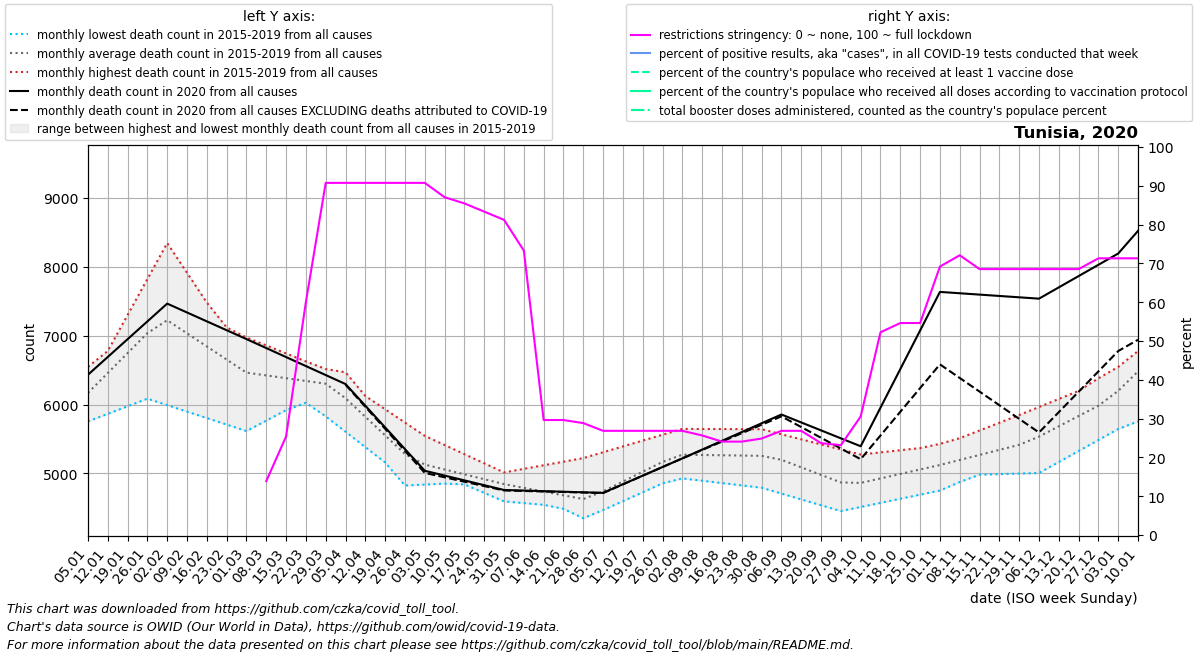

Source data for this figure (header and first rows):
date, location, time_unit, time, deaths_2010_all_ages, deaths_2011_all_ages, deaths_2012_all_ages, deaths_2013_all_ages, deaths_2014_all_ages, deaths_2015_all_ages, deaths_2016_all_ages, deaths_2017_all_ages, deaths_2018_all_ages, deaths_2019_all_ages, deaths_2020_all_ages, deaths_2021_all_ages, deaths_2022_all_ages, new_deaths, new_cases_smoothed, new_tests_smoothed, positive_test_percent, stringency_index, people_vaccinated, people_fully_vaccinated
2020-01-05, Tunisia, monthly, 1, , , , , , , 5755, 6255, 6546, 6114, 6432, 8522, , , , , , , , 
2020-01-12, Tunisia, monthly, 2, , , , , , , 5865, 6777, 6712, 6474, 6690, 8852, , , , , , , , 
2020-01-19, Tunisia, monthly, 3, , , , , , , 5975, 7300, 6877, 6834, 6948, 9181, , , , , , , , 
2020-01-26, Tunisia, monthly, 4, , , , , , , 6085, 7822, 7043, 7195, 7207, 9510, , , , , , , , 
2020-02-02, Tunisia, monthly, 5, , , , , , 7019, 5991, 8344, 7208, 7555, 7465, 8738, , , , , , , , 
2020-02-09, Tunisia, monthly, 6, , , , , , 6940, 5897, 7912, 7008, 7410, 7336, 7967, , , , , , , , 
2020-02-16, Tunisia, monthly, 7, , , , , , 6862, 5803, 7480, 6807, 7264, 7208, 7196, , , , , , , , 
2020-02-23, Tunisia, monthly, 8, , , , , , 6783, 5709, 7048, 6606, 7119, 7079, 6424, , , , , , , , 
2020-03-01, Tunisia, monthly, 9, , , , , , 6704, 5615, 6616, 6406, 6974, 6950, 6386, , , , , , , , 
2020-03-08, Tunisia, monthly, 10, , , , , , 6657, 5767, 6419, 6413, 6858, 6819, 6349, , , 0.0, 0.0, , 13.89, , 
2020-03-15, Tunisia, monthly, 11, , , , , , 6610, 5918, 6222, 6420, 6742, 6689, 6311, , , 9.572, 0.0, , 25.4, , 
2020-03-22, Tunisia, monthly, 12, , , , , , 6562, 6070, 6025, 6427, 6626, 6558, 6274, , , 32.57, 0.0, , 60.05, , 
2020-03-29, Tunisia, monthly, 13, , , , , , 6515, 6222, 5828, 6434, 6510, 6428, 6236, , , 155.6, 0.0, , 90.74, , 
2020-04-05, Tunisia, monthly, 14, , , , , , 6468, 5872, 5605, 6195, 6317, 6297, 6507, , 10.0, 259.4, 0.0, , 90.74, , 
2020-04-12, Tunisia, monthly, 15, , , , , , 6122, 5523, 5382, 5957, 6124, 5982, 6778, , 15.25, 192.4, 0.0, , 90.74, , 
2020-04-19, Tunisia, monthly, 16, , , , , , 5777, 5174, 5158, 5718, 5931, 5668, 7050, , 20.5, 161.3, 0.0, , 90.74, , 
2020-04-26, Tunisia, monthly, 17, , , , , , 5432, 4824, 4935, 5480, 5738, 5353, 7321, , 25.75, 103.3, 0.0, , 90.74, , 
2020-05-03, Tunisia, monthly, 18, , , , , , 5086, 4838, 4928, 5241, 5545, 5038, , , 31.0, 75.86, 0.0, , 90.74, , 
2020-05-10, Tunisia, monthly, 19, , , , , , 4963, 4852, 4921, 5136, 5412, 4968, , , 25.0, 35.57, 0.0, , 87.04, , 
2020-05-17, Tunisia, monthly, 20, , , , , , 4840, 4866, 4915, 5032, 5280, 4898, , , 19.0, 7.428, 0.0, , 85.45, , 
2020-05-24, Tunisia, monthly, 21, , , , , , 4717, 4880, 4908, 4927, 5147, 4829, , , 13.0, 12.57, 0.0, , 83.33, , 
2020-05-31, Tunisia, monthly, 22, , , , , , 4594, 4894, 4901, 4822, 5014, 4759, , , 7.0, 17.14, 0.0, , 81.22, , 
2020-06-07, Tunisia, monthly, 23, , , , , , 4569, 4758, 4802, 4759, 5066, 4751, , , 6.0, 22.86, 0.0, , 73.28, , 
2020-06-14, Tunisia, monthly, 24, , , , , , 4544, 4622, 4702, 4696, 5118, 4742, , , 5.0, 3.715, 0.0, , 29.63, , 
2020-06-21, Tunisia, monthly, 25, , , , , , 4518, 4485, 4603, 4632, 5170, 4734, , , 4.0, 46.14, 0.0, , 29.63, , 
2020-06-28, Tunisia, monthly, 26, , , , , , 4493, 4349, 4504, 4569, 5222, 4725, , , 3.0, 26.71, 0.0, , 28.84, , 
2020-07-05, Tunisia, monthly, 27, , , , , , 4468, 4502, 4641, 4777, 5307, 4717, , , 2.0, 16.14, 0.0, , 26.85, , 
2020-07-12, Tunisia, monthly, 28, , , , , , 4597, 4655, 4779, 4985, 5392, 4842, , , 1.5, 50.0, 0.0, , 26.85, , 
2020-07-19, Tunisia, monthly, 29, , , , , , 4726, 4808, 4916, 5193, 5476, 4968, , , 1.0, 101.1, 0.0, , 26.85, , 
2020-07-26, Tunisia, monthly, 30, , , , , , 4856, 4961, 5054, 5401, 5561, 5093, , , 0.5, 82.57, 0.0, , 26.85, , 
2020-08-02, Tunisia, monthly, 31, , , , , , 4985, 4927, 5191, 5609, 5646, 5218, , , 0.0, 97.57, 0.0, , 26.85, , 
2020-08-09, Tunisia, monthly, 32, , , , , , 5065, 4893, 5282, 5452, 5645, 5345, , , 5.4, 121.4, 0.0, , 25.66, , 
2020-08-16, Tunisia, monthly, 33, , , , , , 5144, 4860, 5374, 5294, 5644, 5473, , , 10.8, 241.7, 0.0, , 24.07, , 
2020-08-23, Tunisia, monthly, 34, , , , , , 5224, 4826, 5466, 5137, 5643, 5600, , , 16.2, 645.3, 0.0, , 24.07, , 
2020-08-30, Tunisia, monthly, 35, , , , , , 5303, 4792, 5557, 4980, 5642, 5728, , , 21.6, 796.7, 0.0, , 24.86, , 
2020-09-06, Tunisia, monthly, 36, , , , , , 5383, 4707, 5340, 4988, 5568, 5855, , , 27.0, 1072, 0.0, , 26.85, , 
2020-09-13, Tunisia, monthly, 37, , , , , , 5203, 4622, 5123, 4995, 5495, 5740, , , 67.25, 1522, 0.0, , 26.85, , 
2020-09-20, Tunisia, monthly, 38, , , , , , 5024, 4538, 4906, 5002, 5421, 5624, , , 107.5, 2674, 0.0, , 23.68, , 
2020-09-27, Tunisia, monthly, 39, , , , , , 4844, 4453, 4689, 5010, 5348, 5509, , , 147.8, 4731, 0.0, , 23.15, , 
2020-10-04, Tunisia, monthly, 40, , , , , , 4664, 4513, 4764, 5094, 5274, 5394, , , 188.0, 5720, 0.0, , 30.56, , 
2020-10-11, Tunisia, monthly, 41, , , , , , 4739, 4572, 4839, 5178, 5305, 5954, , , 404.0, 7625, 0.0, , 52.25, , 
2020-10-18, Tunisia, monthly, 42, , , , , , 4814, 4632, 4914, 5261, 5336, 6514, , , 620.0, 9136, 0.0, , 54.63, , 
2020-10-25, Tunisia, monthly, 43, , , , , , 4890, 4691, 4989, 5345, 5368, 7075, , , 836.0, 10458, 0.0, , 54.63, , 
2020-11-01, Tunisia, monthly, 44, , , , , , 4965, 4751, 5064, 5429, 5399, 7635, , , 1052, 9791, 0.0, , 69.18, , 
2020-11-08, Tunisia, monthly, 45, , , , , , 4973, 4876, 5157, 5457, 5511, 7615, , , 1230, 10059, 0.0, , 72.09, , 
2020-11-15, Tunisia, monthly, 46, , , , , , 4981, 5000, 5250, 5486, 5623, 7596, , , 1408, 9982, 0.0, , 68.52, , 
2020-11-22, Tunisia, monthly, 47, , , , , , 4990, 5124, 5344, 5514, 5735, 7576, , , 1587, 8588, 0.0, , 68.52, , 
2020-11-29, Tunisia, monthly, 48, , , , , , 4998, 5249, 5437, 5542, 5847, 7557, , , 1765, 7925, 0.0, , 68.52, , 
2020-12-06, Tunisia, monthly, 49, , , , , , 5006, 5370, 5673, 5656, 5964, 7537, , , 1943, 7543, 0.0, , 68.52, , 
2020-12-13, Tunisia, monthly, 50, , , , , , 5166, 5491, 5909, 5771, 6081, 7701, , , 1811, 7759, 0.0, , 68.52, , 
2020-12-20, Tunisia, monthly, 51, , , , , , 5326, 5612, 6145, 5885, 6198, 7865, , , 1680, 8176, 0.0, , 68.52, , 
2020-12-27, Tunisia, monthly, 52, , , , , , 5485, 5733, 6381, 6000, 6315, 8029, , , 1548, 10665, 0.0, , 71.3, , 
2021-01-03, Tunisia, monthly, 53, , , , , , 5645, 6255, 6546, 6114, 6432, 8193, , , 1416, 11893, 0.0, , 71.3, , 
2021-01-10, Tunisia, monthly, 1, , , , , , 5755, 6777, 6712, 6474, 6690, 8522, , , 1582, 13606, 0.0, , 71.3, , 
